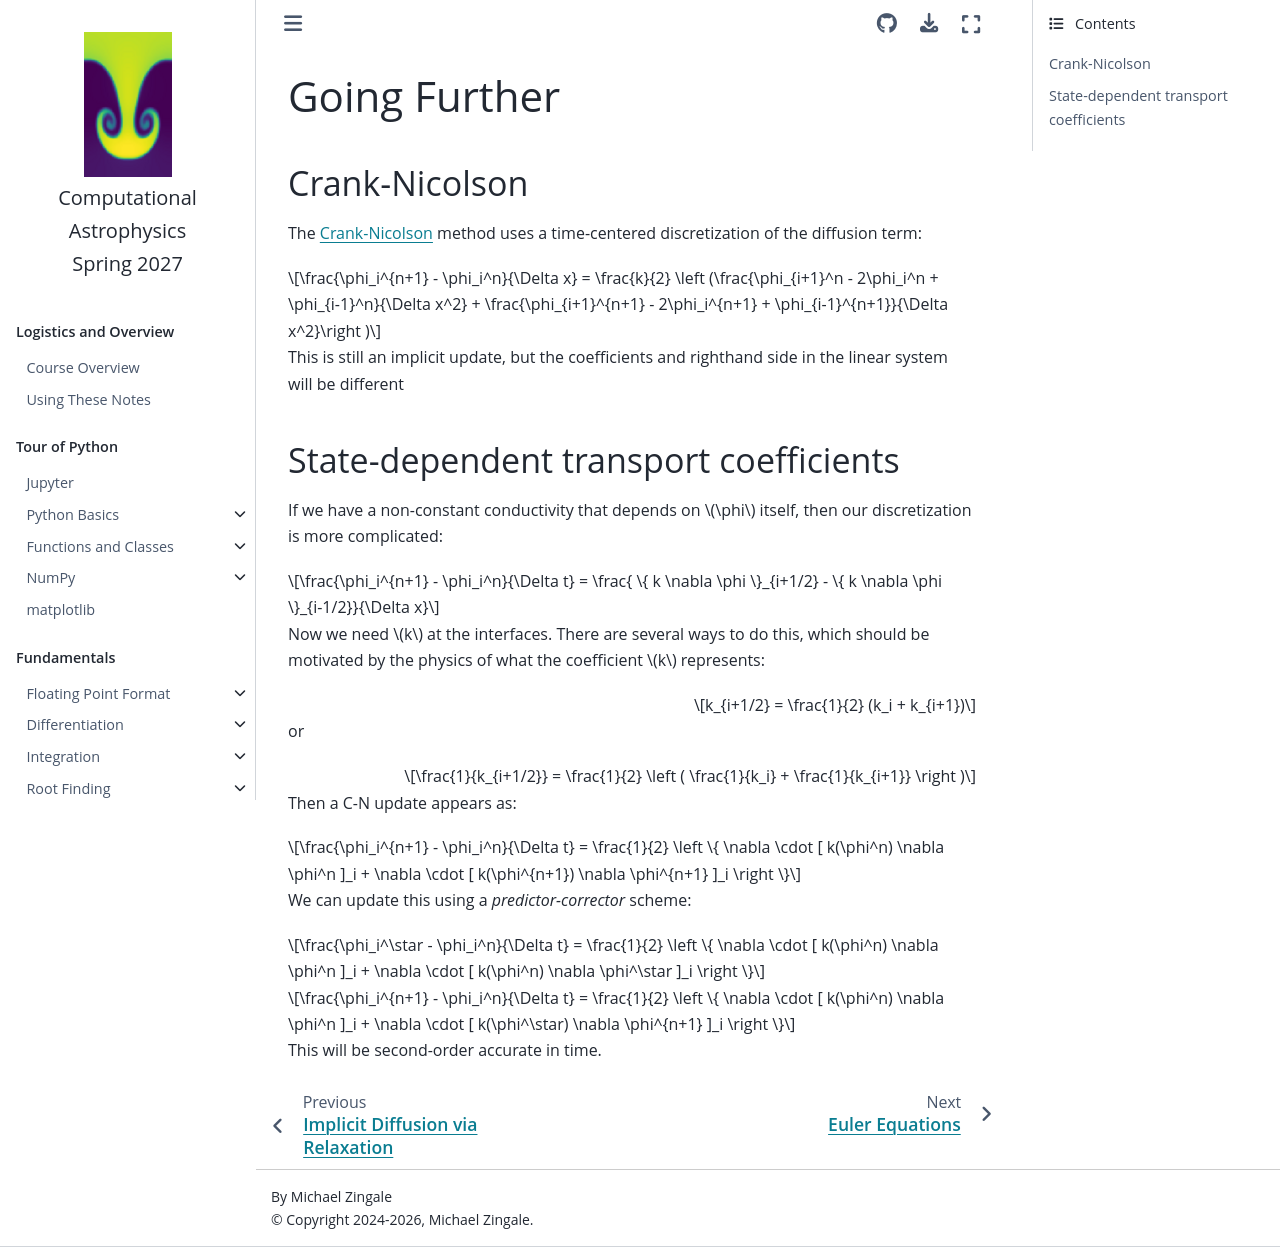

repository: zingale/computational_astrophysics · page: diffusion/diffusion-going-further.html · generator: jekyll

# Going Further

## Crank-Nicolson

The [Crank-Nicolson](https://en.wikipedia.org/wiki/Crank%E2%80%93Nicolson_method) method uses a time-centered
discretization of the diffusion term:

$$\frac{\phi_i^{n+1} - \phi_i^n}{\Delta x} = \frac{k}{2}
         \left (\frac{\phi_{i+1}^n - 2\phi_i^n + \phi_{i-1}^n}{\Delta x^2} +
                \frac{\phi_{i+1}^{n+1} - 2\phi_i^{n+1} + \phi_{i-1}^{n+1}}{\Delta x^2}\right )$$
                
This is still an implicit update, but the coefficients and righthand side
in the linear system will be different

## State-dependent transport coefficients

If we have a non-constant conductivity that depends on $\phi$ itself,
then our discretization is more complicated:

$$\frac{\phi_i^{n+1} - \phi_i^n}{\Delta t} =
        \frac{ \{ k \nabla \phi \}_{i+1/2} -
               \{ k \nabla \phi \}_{i-1/2}}{\Delta x}$$
               
Now we need $k$ at the interfaces.  There are several ways to do this, which
should be motivated by the physics of what the coefficient $k$ represents:

$$k_{i+1/2} = \frac{1}{2} (k_i + k_{i+1})$$

or

$$\frac{1}{k_{i+1/2}} = \frac{1}{2} \left ( \frac{1}{k_i} + \frac{1}{k_{i+1}} \right )$$

Then a C-N update appears as:

$$\frac{\phi_i^{n+1} - \phi_i^n}{\Delta t} =
        \frac{1}{2} \left \{
               \nabla \cdot [ k(\phi^n) \nabla \phi^n ]_i +
               \nabla \cdot [ k(\phi^{n+1}) \nabla \phi^{n+1} ]_i
               \right \}$$

We can update this using a _predictor-corrector_ scheme:

$$\frac{\phi_i^\star - \phi_i^n}{\Delta t} =
        \frac{1}{2} \left \{
               \nabla \cdot [ k(\phi^n) \nabla \phi^n ]_i +
               \nabla \cdot [ k(\phi^n) \nabla \phi^\star ]_i
               \right \}$$
               
$$\frac{\phi_i^{n+1} - \phi_i^n}{\Delta t} =
        \frac{1}{2} \left \{
               \nabla \cdot [ k(\phi^n) \nabla \phi^n ]_i +
               \nabla \cdot [ k(\phi^\star) \nabla \phi^{n+1} ]_i
               \right \}$$
               
This will be second-order accurate in time.
